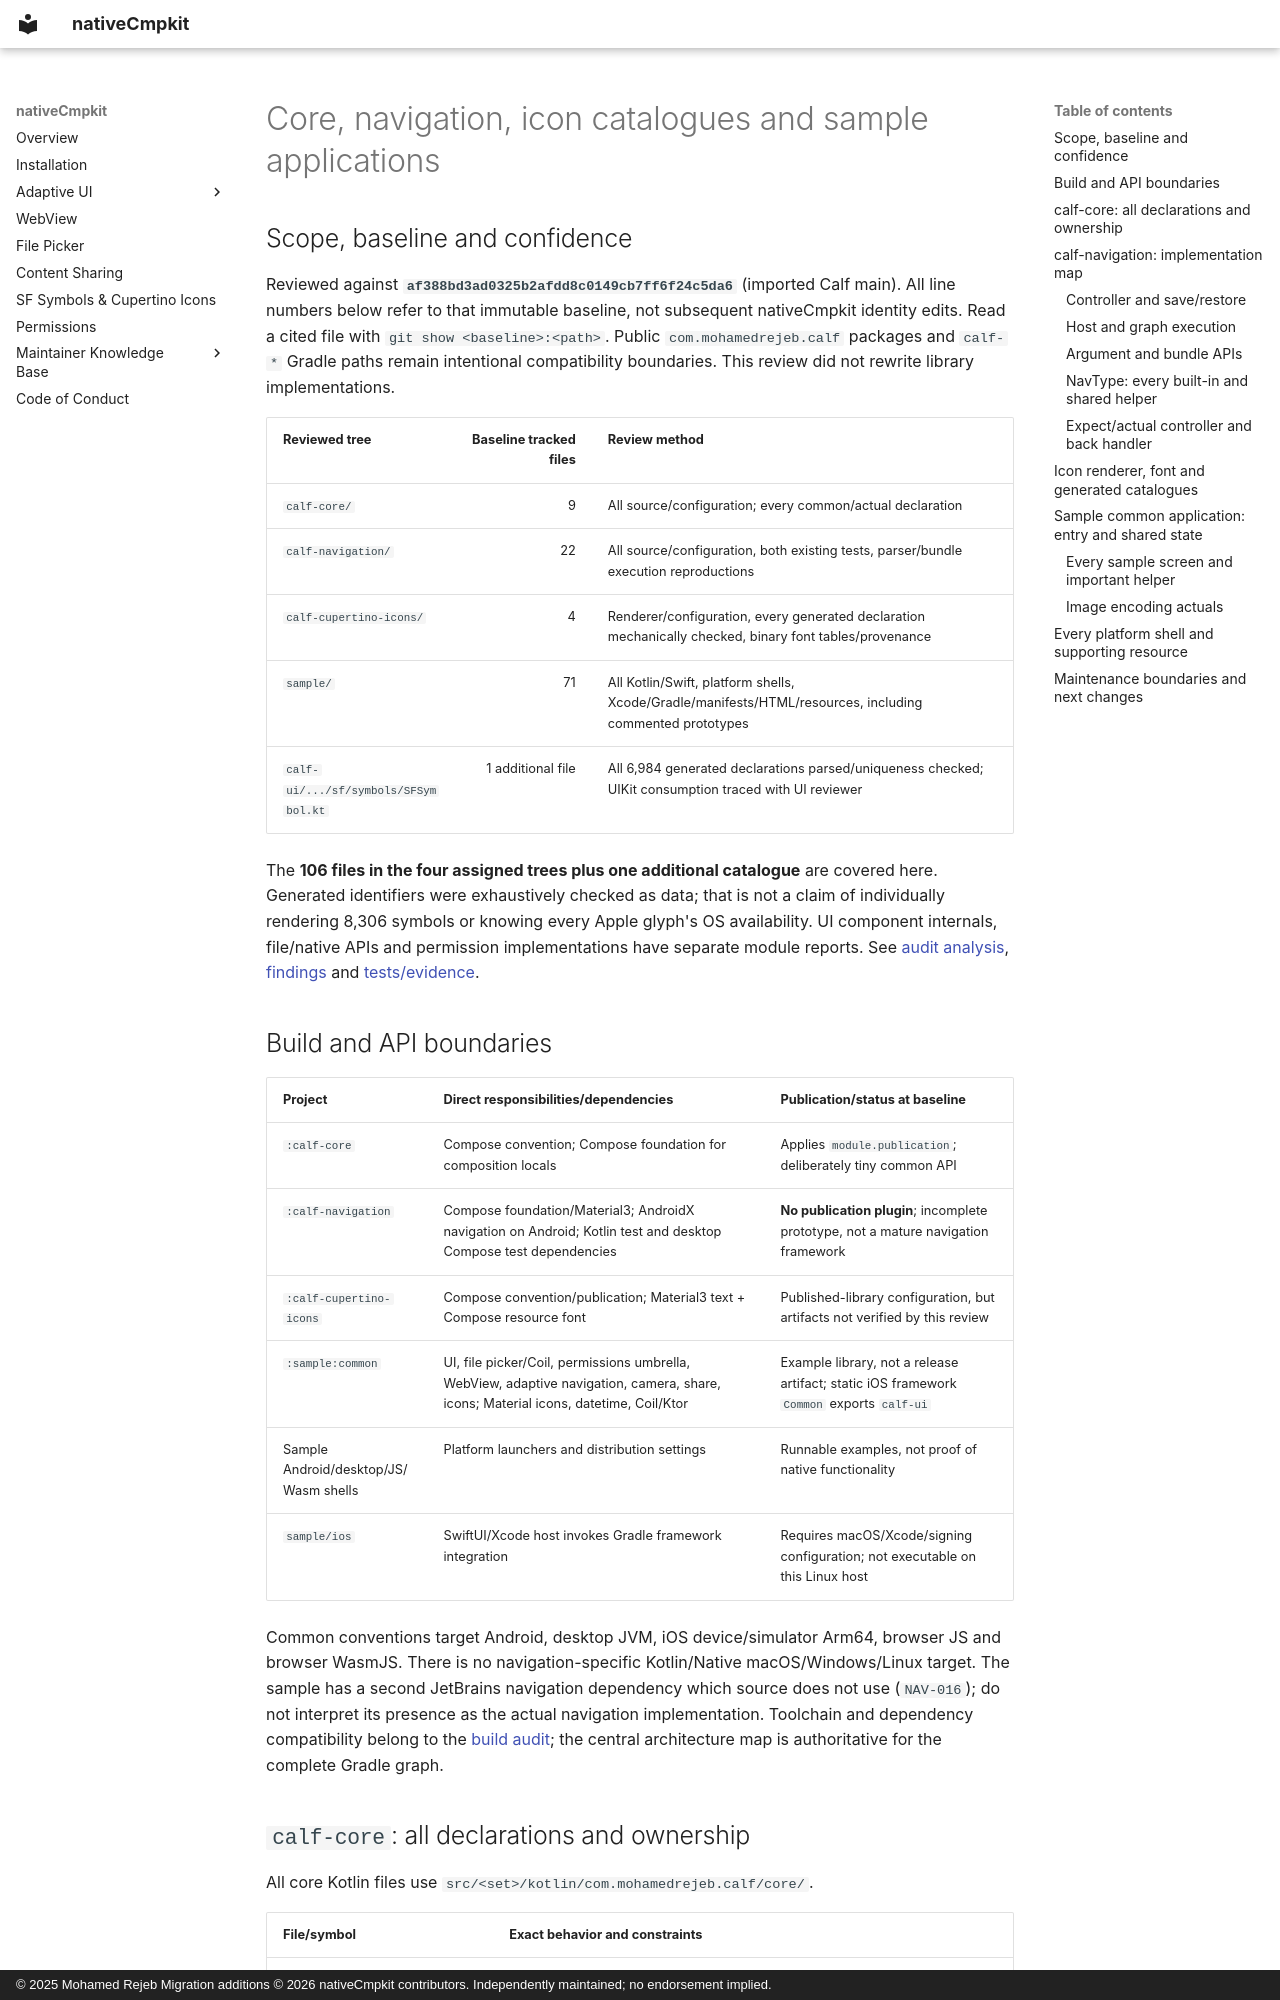

repository: Apdelrahman1911/nativeCmpkit · page: modules/navigation-core-icons-sample/index.html · generator: mkdocs · copyright: © 2025 Mohamed Rejeb Migration additions © 2026 nativeCmpkit contributors. Independently maintained; no endorsement implied.

# Core, navigation, icon catalogues and sample applications

## Scope, baseline and confidence

Reviewed against **`af388bd3ad0325b2afdd8c0149cb7ff6f24c5da6`** (imported Calf
main). All line numbers below refer to that immutable baseline, not subsequent
nativeCmpkit identity edits. Read a cited file with `git show <baseline>:<path>`.
Public `com.mohamedrejeb.calf` packages and `calf-*` Gradle paths remain intentional
compatibility boundaries. This review did not rewrite library implementations.

| Reviewed tree | Baseline tracked files | Review method |
|---|---:|---|
| `calf-core/` | 9 | All source/configuration; every common/actual declaration |
| `calf-navigation/` | 22 | All source/configuration, both existing tests, parser/bundle execution reproductions |
| `calf-cupertino-icons/` | 4 | Renderer/configuration, every generated declaration mechanically checked, binary font tables/provenance |
| `sample/` | 71 | All Kotlin/Swift, platform shells, Xcode/Gradle/manifests/HTML/resources, including commented prototypes |
| `calf-ui/.../sf/symbols/SFSymbol.kt` | 1 additional file | All 6,984 generated declarations parsed/uniqueness checked; UIKit consumption traced with UI reviewer |

The **106 files in the four assigned trees plus one additional catalogue** are
covered here. Generated identifiers were exhaustively checked as data; that is
not a claim of individually rendering 8,306 symbols or knowing every Apple glyph's
OS availability. UI component internals, file/native APIs and permission
implementations have separate module reports. See [audit analysis](../audit/navigation-core-icons-sample.md),
[findings](../audit/findings/NAV.json) and [tests/evidence](../testing/navigation-core-icons-sample.md).

## Build and API boundaries

| Project | Direct responsibilities/dependencies | Publication/status at baseline |
|---|---|---|
| `:calf-core` | Compose convention; Compose foundation for composition locals | Applies `module.publication`; deliberately tiny common API |
| `:calf-navigation` | Compose foundation/Material3; AndroidX navigation on Android; Kotlin test and desktop Compose test dependencies | **No publication plugin**; incomplete prototype, not a mature navigation framework |
| `:calf-cupertino-icons` | Compose convention/publication; Material3 text + Compose resource font | Published-library configuration, but artifacts not verified by this review |
| `:sample:common` | UI, file picker/Coil, permissions umbrella, WebView, adaptive navigation, camera, share, icons; Material icons, datetime, Coil/Ktor | Example library, not a release artifact; static iOS framework `Common` exports `calf-ui` |
| Sample Android/desktop/JS/Wasm shells | Platform launchers and distribution settings | Runnable examples, not proof of native functionality |
| `sample/ios` | SwiftUI/Xcode host invokes Gradle framework integration | Requires macOS/Xcode/signing configuration; not executable on this Linux host |

Common conventions target Android, desktop JVM, iOS device/simulator Arm64,
browser JS and browser WasmJS. There is no navigation-specific Kotlin/Native
macOS/Windows/Linux target. The sample has a second JetBrains navigation dependency
which source does not use (`NAV-016`); do not interpret its presence as the actual
navigation implementation. Toolchain and dependency compatibility belong to the
[build audit](../audit/build-security.md); the central architecture
map is authoritative for the complete Gradle graph.
